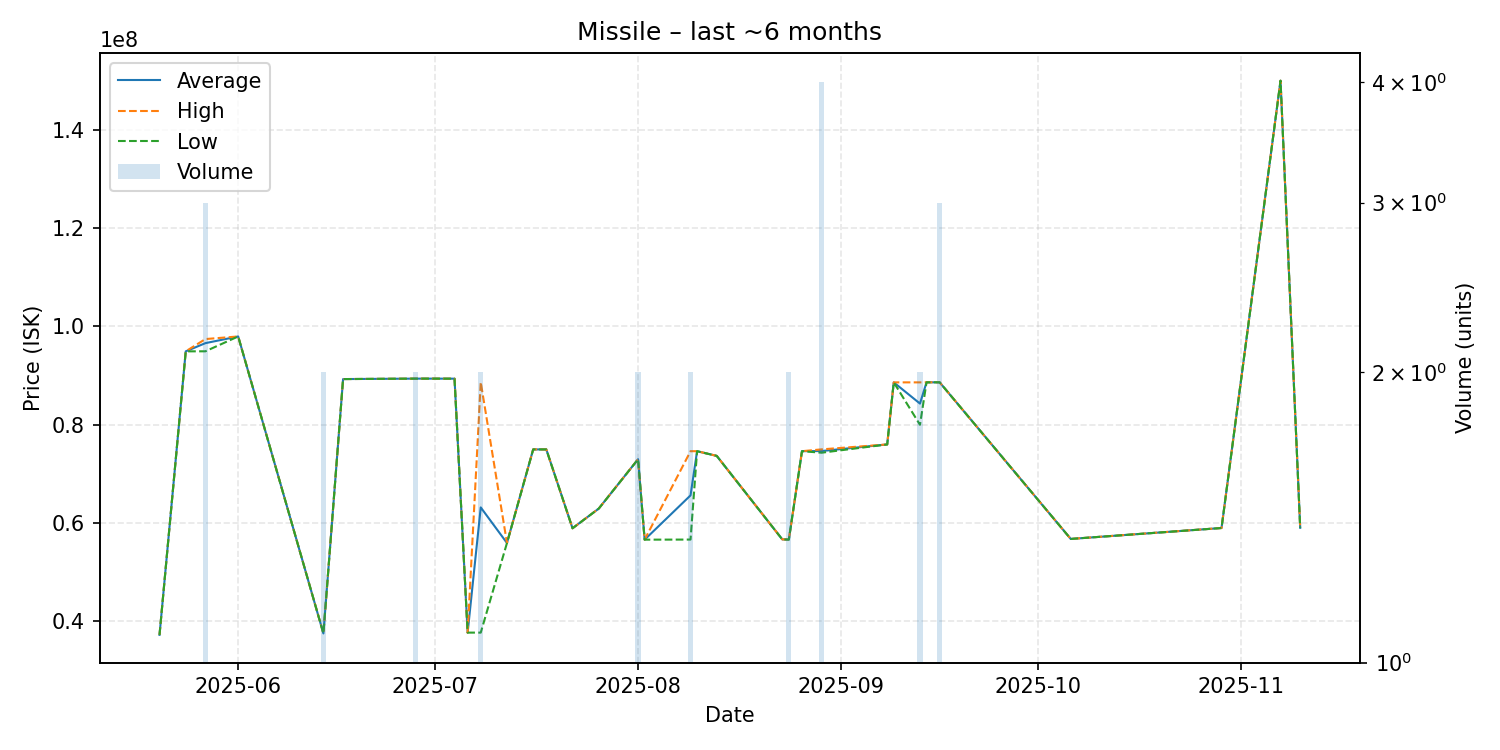

Source data for this figure (header and first rows):
date, average, highest, lowest, order_count, volume
2025-05-20, 37260000, 37260000, 37260000, 1, 1
2025-05-24, 94940000, 94940000, 94940000, 1, 1
2025-05-27, 96610000, 97440000, 94950000, 3, 3
2025-06-01, 97970000, 97970000, 97970000, 1, 1
2025-06-14, 37550000, 37550000, 37550000, 2, 2
2025-06-17, 89300000, 89300000, 89300000, 1, 1
2025-06-28, 89390000, 89390000, 89390000, 1, 2
2025-07-01, 89390000, 89390000, 89390000, 1, 1
2025-07-04, 89380000, 89380000, 89380000, 1, 1
2025-07-06, 37720000, 37720000, 37720000, 1, 1
2025-07-08, 63190000, 88660000, 37720000, 2, 2
2025-07-12, 55950000, 55950000, 55950000, 1, 1
2025-07-16, 74990000, 74990000, 74990000, 1, 1
2025-07-18, 74990000, 74990000, 74990000, 1, 1
2025-07-22, 58950000, 58950000, 58950000, 1, 1
2025-07-26, 62950000, 62950000, 62950000, 1, 1
2025-08-01, 72995000, 73000000, 72990000, 2, 2
2025-08-02, 56630000, 56630000, 56630000, 1, 1
2025-08-09, 65640000, 74630000, 56650000, 2, 2
2025-08-10, 74630000, 74630000, 74630000, 1, 1
2025-08-13, 73670000, 73670000, 73670000, 1, 1
2025-08-23, 56680000, 56680000, 56680000, 1, 1
2025-08-24, 56655000, 56670000, 56640000, 2, 2
2025-08-26, 74630000, 74630000, 74630000, 1, 1
2025-08-29, 74660000, 75000000, 74320000, 3, 4
2025-09-08, 76000000, 76000000, 76000000, 1, 1
2025-09-09, 88630000, 88630000, 88630000, 1, 1
2025-09-13, 84315000, 88630000, 80000000, 2, 2
2025-09-14, 88640000, 88640000, 88640000, 1, 1
2025-09-16, 88640000, 88640000, 88640000, 1, 3
2025-10-06, 56780000, 56780000, 56780000, 1, 1
2025-10-29, 59000000, 59000000, 59000000, 1, 1
2025-11-07, 150000000, 150000000, 150000000, 1, 1
2025-11-10, 59040000, 59040000, 59040000, 1, 1
